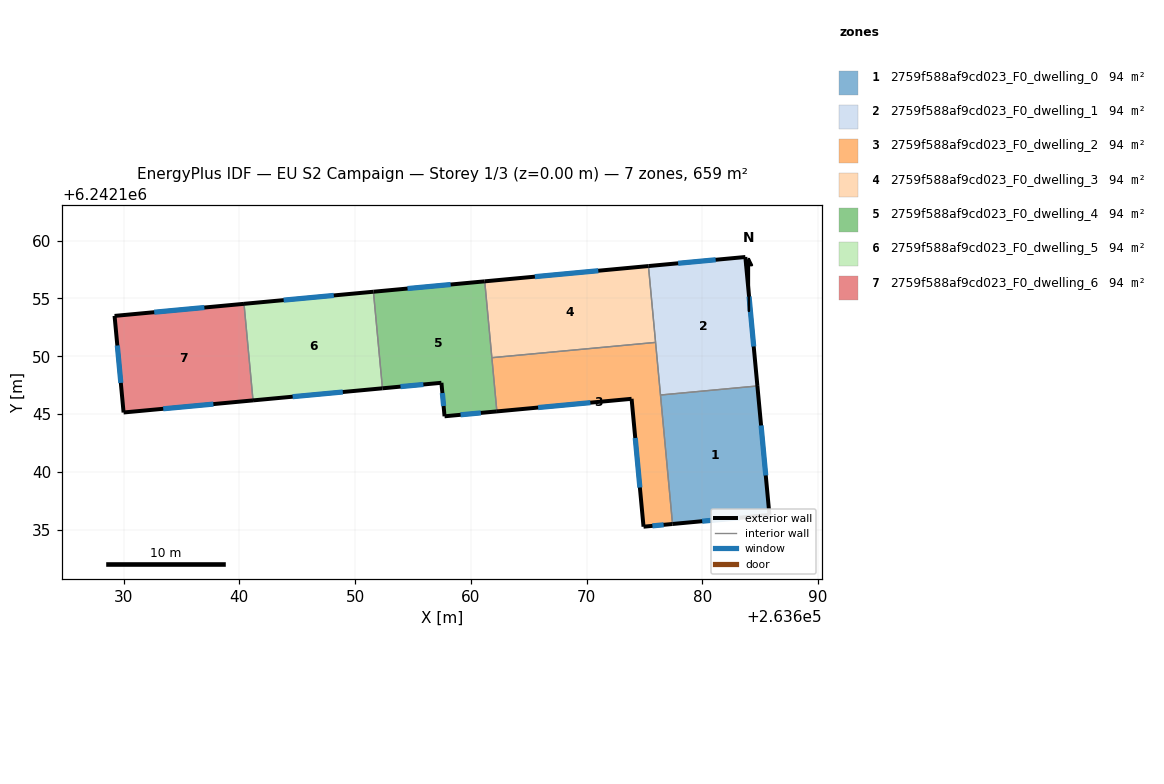
=== STOREY PLAN SPEC (per zone: floor XY polygon, exterior-wall plan segments, windows/doors) ===
zone 1: 2759f588af9cd023_F0_dwelling_0  (94.1 m²)
  floor: (263684.76, 6242147.44) (263685.80, 6242136.29) (263677.43, 6242135.51) (263676.39, 6242146.66)
  exterior wall: (263685.80, 6242136.29) – (263684.76, 6242147.44)  [11.2 m]
    window: (263685.49, 6242139.71) – (263685.08, 6242144.02)  [5.0 m²]
  exterior wall: (263677.43, 6242135.51) – (263685.80, 6242136.29)  [8.4 m]
    window: (263680.00, 6242135.75) – (263683.24, 6242136.05)  [3.8 m²]
  interior walls: 2
zone 2: 2759f588af9cd023_F0_dwelling_1  (94.1 m²)
  floor: (263683.72, 6242158.58) (263684.76, 6242147.44) (263676.39, 6242146.66) (263675.35, 6242157.80)
  exterior wall: (263684.76, 6242147.44) – (263683.72, 6242158.58)  [11.2 m]
    window: (263684.45, 6242150.85) – (263684.04, 6242155.17)  [5.0 m²]
  exterior wall: (263683.72, 6242158.58) – (263675.35, 6242157.80)  [8.4 m]
    window: (263681.16, 6242158.34) – (263677.91, 6242158.04)  [3.8 m²]
  interior walls: 3
zone 3: 2759f588af9cd023_F0_dwelling_2  (94.2 m²)
  floor: (263675.96, 6242151.20) (263677.43, 6242135.51) (263674.92, 6242135.28) (263673.89, 6242146.33) (263662.25, 6242145.24) (263661.82, 6242149.88)
  exterior wall: (263674.92, 6242135.28) – (263677.43, 6242135.51)  [2.5 m]
    window: (263675.69, 6242135.35) – (263676.66, 6242135.44)  [1.1 m²]
  exterior wall: (263673.89, 6242146.33) – (263674.92, 6242135.28)  [11.1 m]
    window: (263674.21, 6242142.94) – (263674.61, 6242138.66)  [5.0 m²]
  exterior wall: (263662.25, 6242145.24) – (263673.89, 6242146.33)  [11.7 m]
    window: (263665.82, 6242145.57) – (263670.33, 6242145.99)  [5.3 m²]
  interior walls: 4
zone 4: 2759f588af9cd023_F0_dwelling_3  (94.1 m²)
  floor: (263675.35, 6242157.80) (263675.96, 6242151.20) (263661.82, 6242149.88) (263661.20, 6242156.48)
  exterior wall: (263675.35, 6242157.80) – (263661.20, 6242156.48)  [14.2 m]
    window: (263671.02, 6242157.39) – (263665.54, 6242156.88)  [6.4 m²]
  interior walls: 3
zone 5: 2759f588af9cd023_F0_dwelling_4  (94.1 m²)
  floor: (263661.20, 6242156.48) (263662.25, 6242145.24) (263657.73, 6242144.82) (263657.46, 6242147.71) (263652.36, 6242147.24) (263651.58, 6242155.58)
  exterior wall: (263661.20, 6242156.48) – (263651.59, 6242155.58)  [9.7 m]
    window: (263658.26, 6242156.20) – (263654.53, 6242155.86)  [4.3 m²]
  exterior wall: (263657.73, 6242144.82) – (263662.25, 6242145.24)  [4.5 m]
    window: (263659.12, 6242144.95) – (263660.87, 6242145.11)  [2.0 m²]
  exterior wall: (263657.46, 6242147.71) – (263657.73, 6242144.82)  [2.9 m]
    window: (263657.54, 6242146.82) – (263657.65, 6242145.70)  [1.3 m²]
  exterior wall: (263652.36, 6242147.24) – (263657.46, 6242147.71)  [5.1 m]
    window: (263653.93, 6242147.38) – (263655.90, 6242147.57)  [2.3 m²]
  interior walls: 3
zone 6: 2759f588af9cd023_F0_dwelling_5  (94.1 m²)
  floor: (263651.59, 6242155.58) (263652.36, 6242147.24) (263641.18, 6242146.19) (263640.40, 6242154.54)
  exterior wall: (263641.18, 6242146.19) – (263652.36, 6242147.24)  [11.2 m]
    window: (263644.61, 6242146.51) – (263648.94, 6242146.92)  [5.1 m²]
  exterior wall: (263651.59, 6242155.58) – (263640.40, 6242154.54)  [11.2 m]
    window: (263648.16, 6242155.26) – (263643.83, 6242154.86)  [5.1 m²]
  interior walls: 2
zone 7: 2759f588af9cd023_F0_dwelling_6  (94.1 m²)
  floor: (263640.40, 6242154.54) (263641.18, 6242146.19) (263630.00, 6242145.15) (263629.22, 6242153.49)
  exterior wall: (263630.00, 6242145.15) – (263641.18, 6242146.19)  [11.2 m]
    window: (263633.42, 6242145.47) – (263637.75, 6242145.87)  [5.1 m²]
  exterior wall: (263629.22, 6242153.49) – (263630.00, 6242145.15)  [8.4 m]
    window: (263629.46, 6242150.94) – (263629.76, 6242147.70)  [3.8 m²]
  exterior wall: (263640.40, 6242154.54) – (263629.22, 6242153.49)  [11.2 m]
    window: (263636.98, 6242154.22) – (263632.64, 6242153.81)  [5.1 m²]
  interior walls: 1

=== DERIVED (storey summary) ===
Building: EU S2 Campaign
Storey: 1 of 3  (floor level z = 0.00 m)
Storey gross floor area: 659.0 m²
Zones on this storey: 7
  - 2759f588af9cd023_F0_dwelling_0: floor 94.1 m²; exterior wall 19.6 m (58.8 m²); 2 window(s) 8.8 m²; WWR 15.0%
  - 2759f588af9cd023_F0_dwelling_1: floor 94.1 m²; exterior wall 19.6 m (58.8 m²); 2 window(s) 8.8 m²; WWR 15.0%
  - 2759f588af9cd023_F0_dwelling_2: floor 94.2 m²; exterior wall 25.3 m (75.9 m²); 3 window(s) 11.4 m²; WWR 15.0%
  - 2759f588af9cd023_F0_dwelling_3: floor 94.1 m²; exterior wall 14.2 m (42.6 m²); 1 window(s) 6.4 m²; WWR 15.0%
  - 2759f588af9cd023_F0_dwelling_4: floor 94.1 m²; exterior wall 22.2 m (66.7 m²); 4 window(s) 10.0 m²; WWR 15.0%
  - 2759f588af9cd023_F0_dwelling_5: floor 94.1 m²; exterior wall 22.5 m (67.4 m²); 2 window(s) 10.1 m²; WWR 15.0%
  - 2759f588af9cd023_F0_dwelling_6: floor 94.1 m²; exterior wall 30.8 m (92.5 m²); 3 window(s) 13.9 m²; WWR 15.0%
Zone adjacency (shared interzone walls):
  - 2759f588af9cd023_F0_dwelling_0 ↔ 2759f588af9cd023_F0_dwelling_1
  - 2759f588af9cd023_F0_dwelling_0 ↔ 2759f588af9cd023_F0_dwelling_2
  - 2759f588af9cd023_F0_dwelling_1 ↔ 2759f588af9cd023_F0_dwelling_2
  - 2759f588af9cd023_F0_dwelling_1 ↔ 2759f588af9cd023_F0_dwelling_3
  - 2759f588af9cd023_F0_dwelling_2 ↔ 2759f588af9cd023_F0_dwelling_3
  - 2759f588af9cd023_F0_dwelling_2 ↔ 2759f588af9cd023_F0_dwelling_4
  - 2759f588af9cd023_F0_dwelling_3 ↔ 2759f588af9cd023_F0_dwelling_4
  - 2759f588af9cd023_F0_dwelling_4 ↔ 2759f588af9cd023_F0_dwelling_5
  - 2759f588af9cd023_F0_dwelling_5 ↔ 2759f588af9cd023_F0_dwelling_6